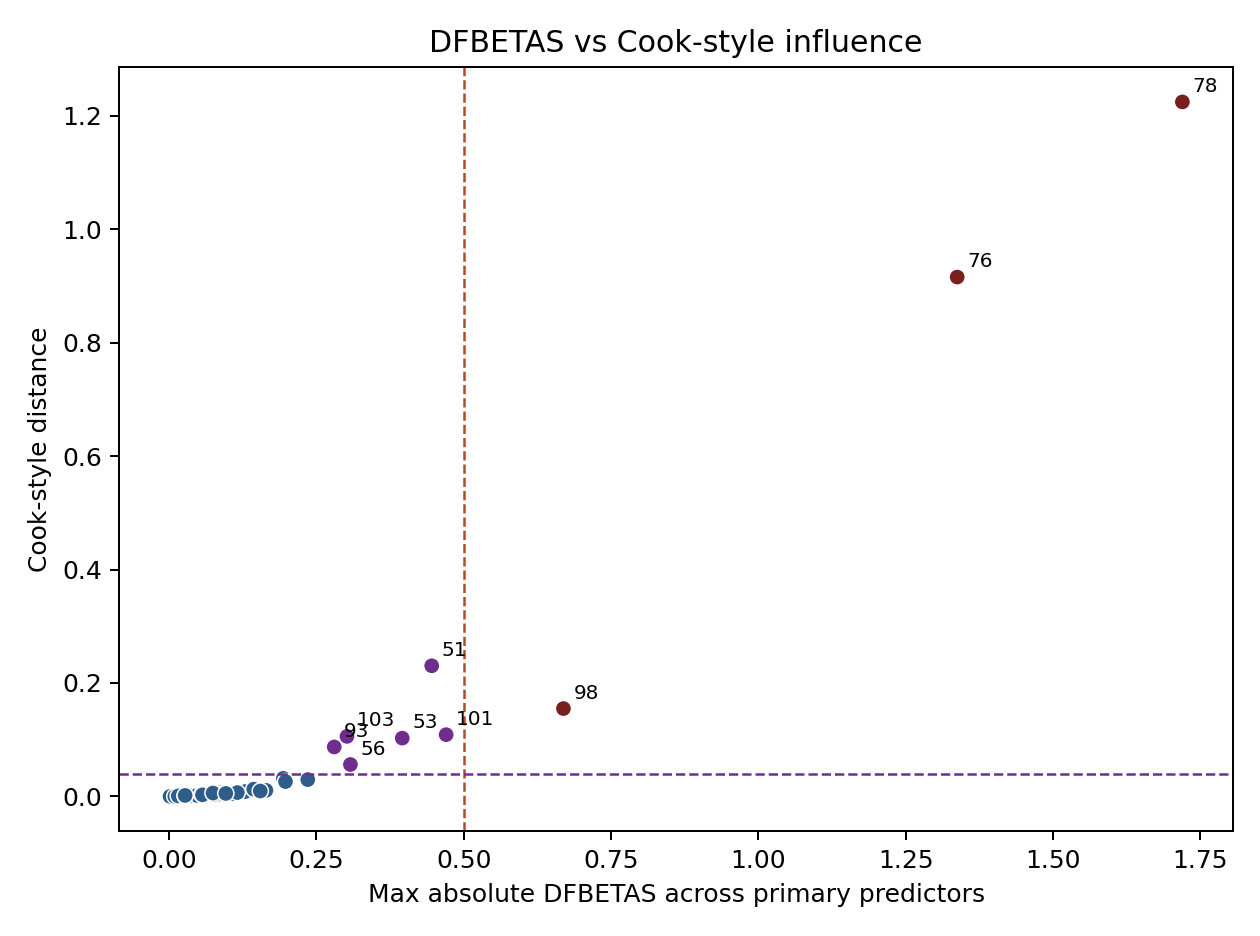

The data file committed next to this chart (first rows):
exp_sid, participant_number, exclude_flag, cooks_crosses_threshold, max_abs_dfbetas, cooks_distance, targeted_by
d4f017f131894c6480ae173727b7aa15, 1, False, False, 0.06489, 0.003591, neither
0991825287e24a6fa95fce328622b05f, 2, False, False, 0.1032, 0.005685, neither
dcb449585f9c4ccdb12eedf96ccd1d55, 3, False, False, 0.1185, 0.005964, neither
f421afa804904223a83d5009309f4859, 4, False, False, 0.194, 0.03189, neither
0955eb67041143128a2b1b26ee7d4ebe, 6, False, False, 0.02136, 0.001175, neither
ab2be3030cef4125adb5c3b6ab4f23ab, 7, False, False, 0.08866, 0.006707, neither
1e53d11b72574a2aa0696ccbc1e987f7, 8, False, False, 0.008895, 6.149759442410027e-05, neither
dc5266bf7db74dcd8b2a4b4ebed65967, 9, False, False, 0.0138, 0.0001159, neither
a32acc2dcc1544d0b011d33223733a40, 10, False, False, 0.01579, 0.0005176, neither
023f77ba0feb4f1cac3a22936b3d797c, 11, False, False, 0.01612, 0.0007268, neither
62a36f18c1e94e6eabff7e80742d4d98, 12, False, False, 0.04194, 0.001208, neither
4aaafe69bd1d423f9068c7ee2b7f1b24, 13, False, False, 0.05193, 0.001354, neither
673dcdd4a5344facb04c4a4576b0ba79, 14, False, False, 0.1002, 0.005057, neither
47e09766c58f40a7b99fca6080d6a541, 15, False, False, 0.04536, 0.002258, neither
7fc17f54105c4f4281dc03dfedd3dac2, 16, False, False, 0.03509, 0.001543, neither
ee867f0d615e4e4699081702333a57f3, 17, False, False, 0.05444, 0.001601, neither
bcc8ff2711444f4fa1cb7a4c732c6b9a, 18, False, False, 0.00148, 1.3264444328762958e-06, neither
bea2011ad47945a9991b4962b7a26bbe, 19, False, False, 0.05555, 0.003439, neither
30211c3c23054047b300fe7d69b21ea6, 20, False, False, 0.07753, 0.002655, neither
121e88c44bb24c3fac7a01bf04bdb03f, 21, False, False, 0.01911, 0.001124, neither
8c78b31e3f02444ab89450f9a192abb9, 22, False, False, 0.03195, 0.0005435, neither
2a7ca7b5779c412984f34e46d9bf2635, 23, False, False, 0.08516, 0.006094, neither
93915b60073745b0bc6f3db0d177d998, 24, False, False, 0.03744, 0.0009279, neither
9f2a4e88194e4080ad8aad6a59b6a1d1, 25, False, False, 0.07753, 0.002655, neither
8b081f52ad9343fbbda7ef81e6dd3a04, 26, False, False, 0.1158, 0.006702, neither
9cdcc1da3e10496c9a623f7b5284a5ba, 27, False, False, 0.03103, 0.0004087, neither
6bba52ff679e449391b18a4f3cb3378a, 28, False, False, 0.129, 0.008469, neither
1f73ad75111d4a03a9da913787843eae, 29, False, False, 0.1661, 0.00959, neither
b6d5b977f46a4cf597738d6c4b413a9d, 30, False, False, 0.03575, 0.002178, neither
bbec2a47208a49b19e637fdbe08204c7, 31, False, False, 0.002675, 3.1992227703867895e-05, neither
cef0e506fa7c47b2bb92964ece39c629, 32, False, False, 0.0428, 0.003113, neither
da6b1f80b3814716b99154d8a3760901, 33, False, False, 0.0646, 0.001699, neither
17341d7a428142d89bf00c2b7dbcbcff, 34, False, False, 0.1484, 0.01011, neither
5edab9ad89db4ce29278fcd6967dc22f, 35, False, False, 0.03168, 0.002272, neither
cb2739d8df89442f92479d3a7e8b92dd, 36, False, False, 0.06023, 0.003993, neither
af0dfcdcede944e5adbf92a4c0ba9b92, 37, False, False, 0.06421, 0.004241, neither
d48744259ced44b59415148e3901862e, 38, False, False, 0.08015, 0.004272, neither
7d8eefccdb224f898923a6c601c8ab83, 39, False, False, 0.01562, 0.000802, neither
fc090a6ff748439ea823340006f8409b, 40, False, False, 0.05444, 0.001601, neither
7d6366e64e6c4cfdba0bab82b1604f44, 41, False, False, 0.01612, 0.0007268, neither
37a96095f39f4370a745a7e32ebf11d5, 42, False, False, 0.01016, 0.0004882, neither
907a2daa3fe54a0ca3ead9847e09b46a, 43, False, False, 0.1976, 0.02607, neither
91783553ab0449c09f5bc3434e2eaa89, 44, False, False, 0.0732, 0.002817, neither
cac2c0de502348bfad795df71f2a1e71, 45, False, False, 0.05555, 0.003439, neither
dff5c0713e614e1fb873826cbbb41705, 46, False, False, 0.08944, 0.00443, neither
b99a2b7b8dd84149960b13cb998f42d7, 47, False, False, 0.0138, 0.0001159, neither
790f52e00a444c14b46f8c7c768fb554, 48, False, False, 0.1032, 0.005685, neither
831af3997c02419d89911a6b60265c07, 49, False, False, 0.04369, 0.002416, neither
356d6504b5544ddcb690eb6d20063ed4, 50, False, False, 0.1437, 0.0127, neither
d14543fe53d641f3af028e703af3092c, 51, False, True, 0.4457, 0.2302, cooks_only
74dc6bcfe87f4248847e2a64f90bc1ca, 52, False, False, 0.1629, 0.01112, neither
5ff4662ff28f41589cdcda6c6aa93568, 53, False, True, 0.3957, 0.1027, cooks_only
df333f2e67a647d69bf090537633a167, 54, False, False, 0.02872, 0.0009127, neither
7ef7153ef781485ab8ae506f38dfef3b, 55, False, False, 0.05444, 0.001601, neither
f582a4098ccc4e26a3e07ae72b71605f, 56, False, True, 0.3077, 0.05619, cooks_only
4ffbdd7ec010402886737610a08d48fe, 57, False, False, 0.03905, 0.0008065, neither
e6e25c421e8c4061a2f8ad2efd66a109, 58, False, False, 0.0619, 0.002017, neither
4fd8825c09d445c9a86d8dc79e00cd98, 59, False, False, 0.0704, 0.003326, neither
2a8b5848f5ae4523afca35451eabe58b, 60, False, False, 0.03575, 0.002178, neither
ab32926de2c04952b8c2e7e4119f53e2, 61, False, False, 0.08944, 0.00443, neither
... 42 more rows
